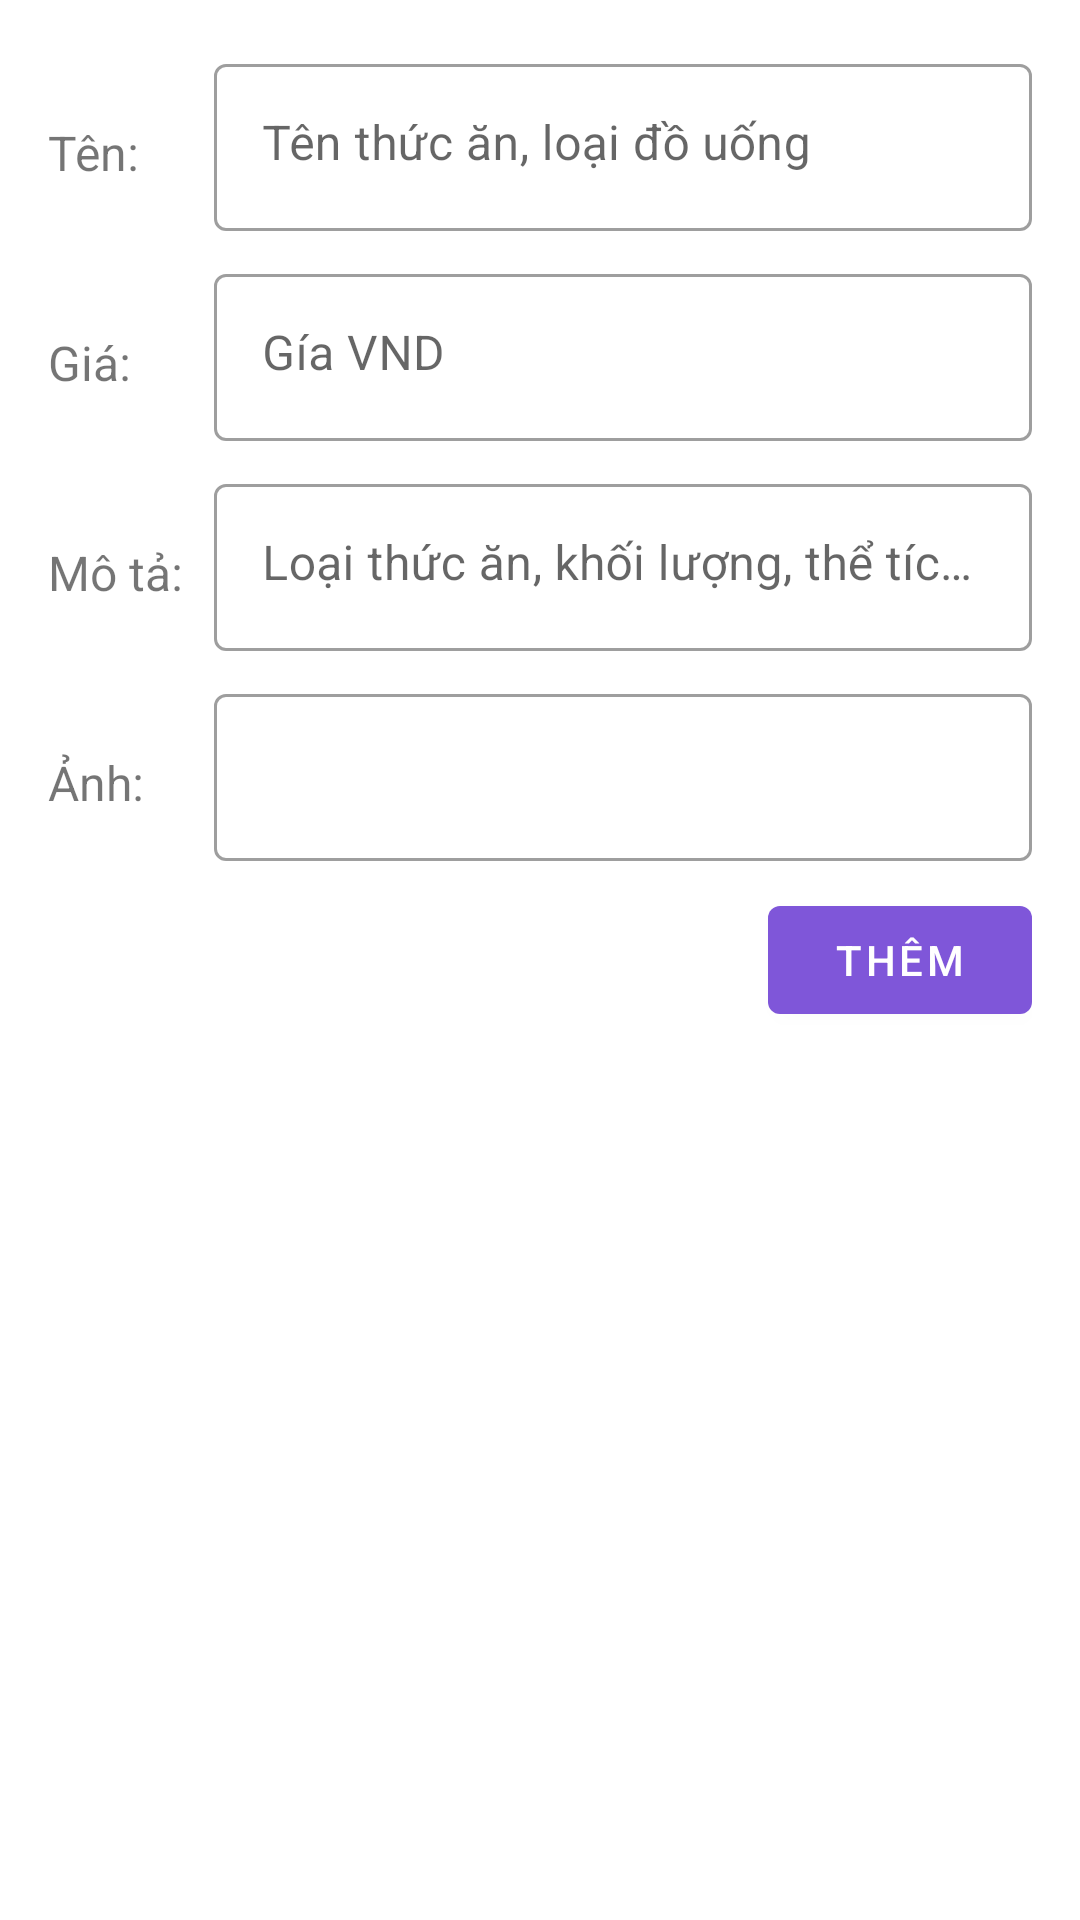

Layout XML and referenced resources for this Android screen:
<!-- AndroidManifest.xml: application theme Theme.QuanLyRapPhim -->
<!-- res/layout/fragment_add_refreshment_screen.xml -->
<?xml version="1.0" encoding="utf-8"?>
<androidx.constraintlayout.widget.ConstraintLayout
    android:id="@+id/add_refreshment_constrainlayout"
    xmlns:android="http://schemas.android.com/apk/res/android"
    android:layout_width="match_parent"
    android:layout_height="wrap_content"
    android:padding="16dp"
    xmlns:app="http://schemas.android.com/apk/res-auto">

    <TextView
        android:id="@+id/add_refreshment_tv_name"
        android:text="Tên:"
        android:textSize="16sp"
        android:gravity="center"
        android:layout_width="wrap_content"
        android:layout_height="70dp"
        app:layout_constraintTop_toTopOf="parent"
        app:layout_constraintStart_toStartOf="parent"
        />
    <com.google.android.material.textfield.TextInputLayout
        android:id="@+id/add_refreshment_etl_name"
        style="@style/Widget.MaterialComponents.TextInputLayout.OutlinedBox"
        android:layout_width="0dp"
        android:layout_height="wrap_content"
        android:layout_marginLeft="25dp"

        android:hint="Tên thức ăn, loại đồ uống"

        app:layout_constraintTop_toTopOf="@id/add_refreshment_tv_name"
        app:layout_constraintStart_toEndOf="@id/add_refreshment_tv_name"
        app:layout_constraintEnd_toEndOf="parent"
        >

        <com.google.android.material.textfield.TextInputEditText
            android:id="@+id/add_refreshment_et_name"
            android:layout_width="match_parent"
            android:layout_height="wrap_content"
            android:enabled="true"
            android:gravity="start" />

    </com.google.android.material.textfield.TextInputLayout>

    <TextView
        android:id="@+id/add_refreshment_tv_price"
        android:text="Giá:"
        android:textSize="16sp"
        android:gravity="center"
        android:layout_width="wrap_content"
        android:layout_height="70dp"
        app:layout_constraintTop_toBottomOf="@id/add_refreshment_tv_name"
        app:layout_constraintStart_toStartOf="parent"/>

    <com.google.android.material.textfield.TextInputLayout
        android:id="@+id/add_refreshment_etl_price"
        style="@style/Widget.MaterialComponents.TextInputLayout.OutlinedBox"

        android:layout_width="0dp"
        android:layout_height="wrap_content"
        android:hint="Gía VND"
        app:layout_constraintTop_toTopOf="@id/add_refreshment_tv_price"
        app:layout_constraintStart_toStartOf="@id/add_refreshment_etl_name"
        app:layout_constraintEnd_toEndOf="parent"

        >
        <com.google.android.material.textfield.TextInputEditText
            android:id="@+id/add_spinner_cinemaroom_et_type"
            android:layout_width="match_parent"
            android:layout_height="wrap_content"
            android:gravity="start"
            android:enabled="true"/>
    </com.google.android.material.textfield.TextInputLayout>

    <TextView
        android:id="@+id/add_refreshment_tv_des"
        android:text="Mô tả:"
        android:textSize="16sp"
        android:gravity="center"
        android:layout_width="wrap_content"
        android:layout_height="70dp"
        app:layout_constraintTop_toBottomOf="@id/add_refreshment_tv_price"
        app:layout_constraintStart_toStartOf="parent"/>
    <com.google.android.material.textfield.TextInputLayout
        android:id="@+id/item_refreshment_etl_des"
        style="@style/Widget.MaterialComponents.TextInputLayout.OutlinedBox"

        android:layout_width="0dp"
        android:layout_height="wrap_content"
        android:hint="Loại thức ăn, khối lượng, thể tích..."


        app:layout_constraintTop_toTopOf="@id/add_refreshment_tv_des"
        app:layout_constraintStart_toStartOf="@id/add_refreshment_etl_name"
        app:layout_constraintEnd_toEndOf="parent"
        >
        <com.google.android.material.textfield.TextInputEditText
            android:id="@+id/add_refreshment_et_des"
            android:layout_width="match_parent"
            android:layout_height="wrap_content"
            android:inputType="textMultiLine"
            android:gravity="start"
            android:enabled="true"/>
    </com.google.android.material.textfield.TextInputLayout>

    <TextView
        android:id="@+id/add_refreshment_tv_img"
        android:text="Ảnh:"
        android:textSize="16sp"
        android:gravity="center"
        android:layout_width="wrap_content"
        android:layout_height="70dp"
        app:layout_constraintTop_toBottomOf="@id/add_refreshment_tv_des"
        app:layout_constraintStart_toStartOf="parent" />
    <com.google.android.material.textfield.TextInputLayout
        android:id="@+id/item_refreshment_etl_img"
        style="@style/Widget.MaterialComponents.TextInputLayout.OutlinedBox"

        android:layout_width="0dp"
        android:layout_height="wrap_content"
        android:hint=""


        app:layout_constraintTop_toTopOf="@id/add_refreshment_tv_img"
        app:layout_constraintStart_toStartOf="@id/add_refreshment_etl_name"
        app:layout_constraintEnd_toEndOf="parent"
        >
        <com.google.android.material.textfield.TextInputEditText
            android:id="@+id/add_refreshment_et_img"
            android:layout_width="match_parent"
            android:layout_height="wrap_content"
            android:inputType="textMultiLine"
            android:gravity="start"
            android:enabled="true"/>
    </com.google.android.material.textfield.TextInputLayout>






















    <com.google.android.material.button.MaterialButton
        android:id="@+id/add_refreshment_btn_add"
        android:text="Thêm"
        android:layout_width="wrap_content"
        android:layout_height="wrap_content"
        app:layout_constraintTop_toBottomOf="@id/add_refreshment_tv_img"
        app:layout_constraintEnd_toEndOf="parent"
        android:visibility="visible"/>











</androidx.constraintlayout.widget.ConstraintLayout>
<!-- resources referenced by this layout -->
<resources>
  <style name="Theme.QuanLyRapPhim" parent="Theme.MaterialComponents.Light.NoActionBar">
          
          <item name="colorPrimary">@color/primary</item>
          <item name="colorPrimaryDark">@color/purple_700</item>
          <item name="colorAccent">@color/primary</item>
          
      </style>
  <color name="primary">#7F56D9</color>
  <color name="purple_700">#FF3700B3</color>
</resources>
